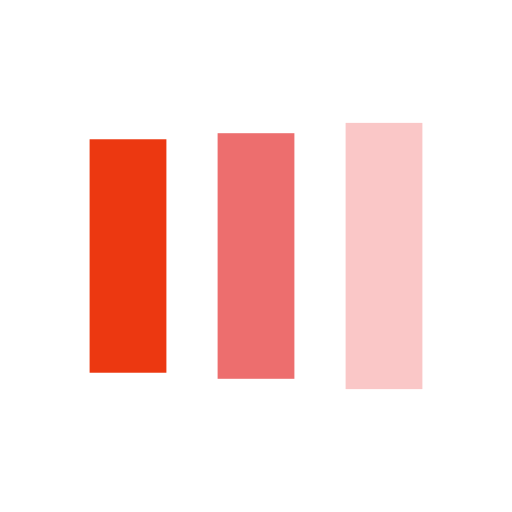
t = 0.00 s
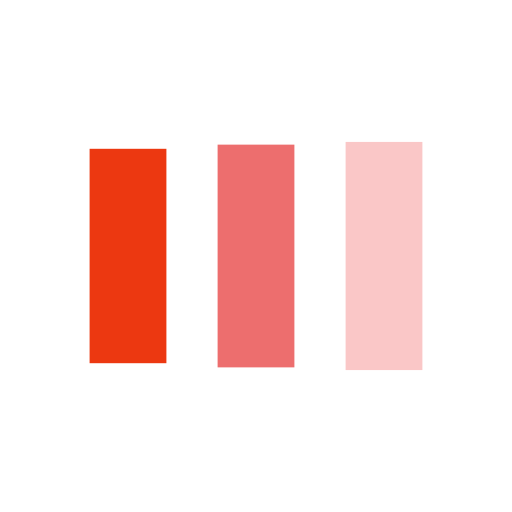
t = 0.13 s
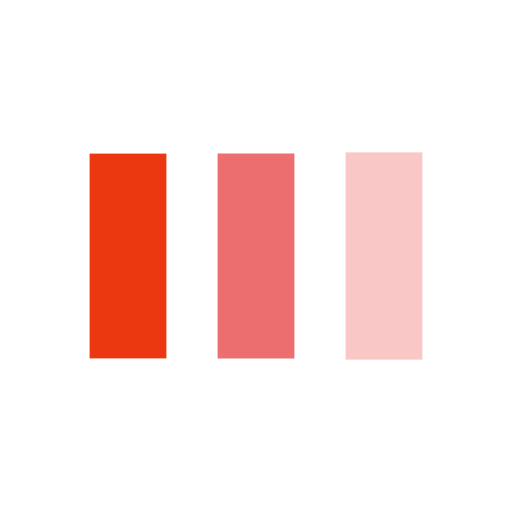
t = 0.38 s
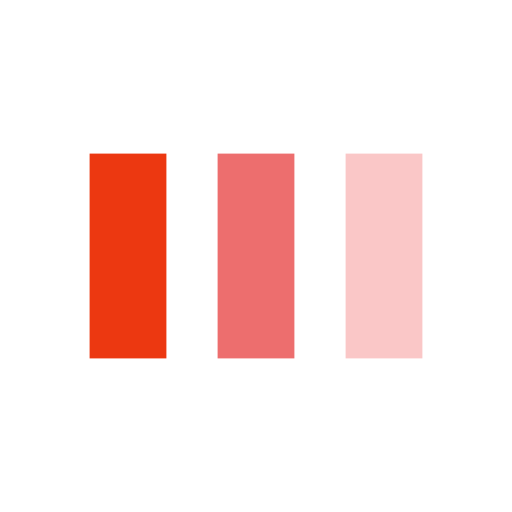
t = 0.50 s
t = 0.63 s: frame unchanged from t = 0.50 s, image omitted
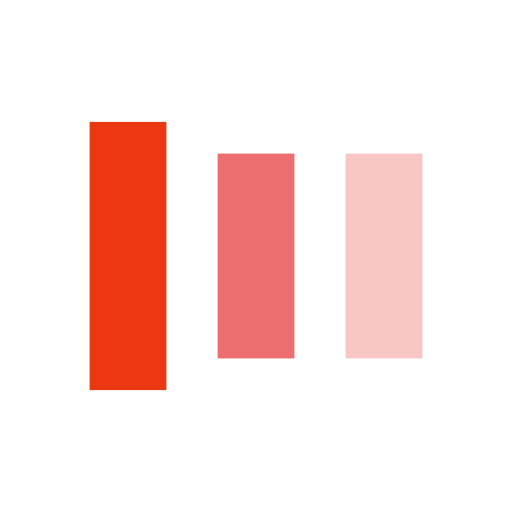
t = 0.88 s

The animated SVG that drew these frames (rendered in a browser with its animation timeline set to each time). Animation: 6 SMIL elements (animate=6); one cycle of 1.00 s, repeats indefinitely.

<svg width="200px"  height="200px"  xmlns="http://www.w3.org/2000/svg" viewBox="0 0 100 100" preserveAspectRatio="xMidYMid" class="lds-facebook" style="background: rgba(0, 0, 0, 0) none repeat scroll 0% 0%;"><rect ng-attr-x="{{config.x1}}" ng-attr-y="{{config.y}}" ng-attr-width="{{config.width}}" ng-attr-height="{{config.height}}" ng-attr-fill="{{config.c1}}" x="17.5" y="30" width="15" height="40" fill="#ec3811"><animate attributeName="y" calcMode="spline" values="18;30;30" keyTimes="0;0.5;1" dur="1" keySplines="0 0.5 0.5 1;0 0.5 0.5 1" begin="-0.2s" repeatCount="indefinite"></animate><animate attributeName="height" calcMode="spline" values="64;40;40" keyTimes="0;0.5;1" dur="1" keySplines="0 0.5 0.5 1;0 0.5 0.5 1" begin="-0.2s" repeatCount="indefinite"></animate></rect><rect ng-attr-x="{{config.x2}}" ng-attr-y="{{config.y}}" ng-attr-width="{{config.width}}" ng-attr-height="{{config.height}}" ng-attr-fill="{{config.c2}}" x="42.5" y="30" width="15" height="40" fill="#ed6e6e"><animate attributeName="y" calcMode="spline" values="20.999999999999996;30;30" keyTimes="0;0.5;1" dur="1" keySplines="0 0.5 0.5 1;0 0.5 0.5 1" begin="-0.1s" repeatCount="indefinite"></animate><animate attributeName="height" calcMode="spline" values="58.00000000000001;40;40" keyTimes="0;0.5;1" dur="1" keySplines="0 0.5 0.5 1;0 0.5 0.5 1" begin="-0.1s" repeatCount="indefinite"></animate></rect><rect ng-attr-x="{{config.x3}}" ng-attr-y="{{config.y}}" ng-attr-width="{{config.width}}" ng-attr-height="{{config.height}}" ng-attr-fill="{{config.c3}}" x="67.5" y="30" width="15" height="40" fill="#fac7c7"><animate attributeName="y" calcMode="spline" values="24;30;30" keyTimes="0;0.5;1" dur="1" keySplines="0 0.5 0.5 1;0 0.5 0.5 1" begin="0s" repeatCount="indefinite"></animate><animate attributeName="height" calcMode="spline" values="52;40;40" keyTimes="0;0.5;1" dur="1" keySplines="0 0.5 0.5 1;0 0.5 0.5 1" begin="0s" repeatCount="indefinite"></animate></rect></svg>